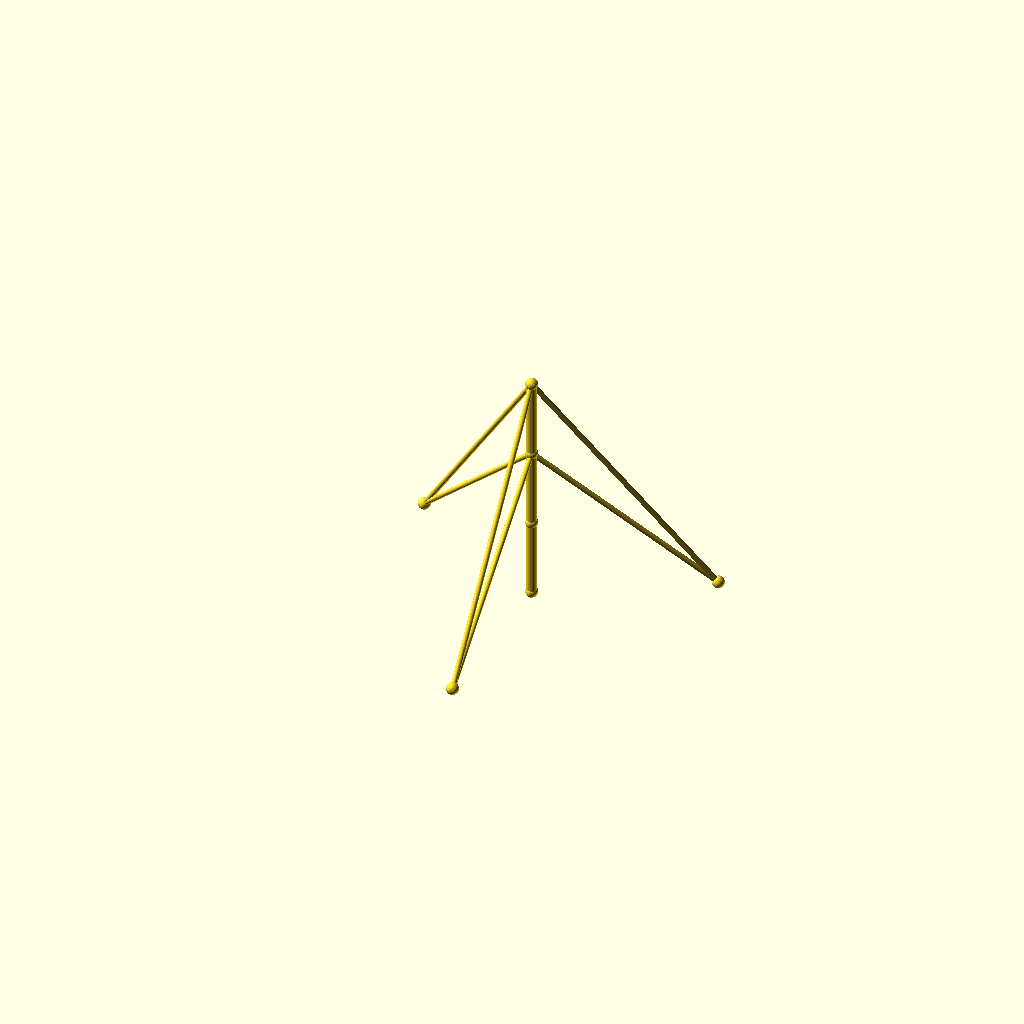
Cell 1: rendered with the file's own defaults.
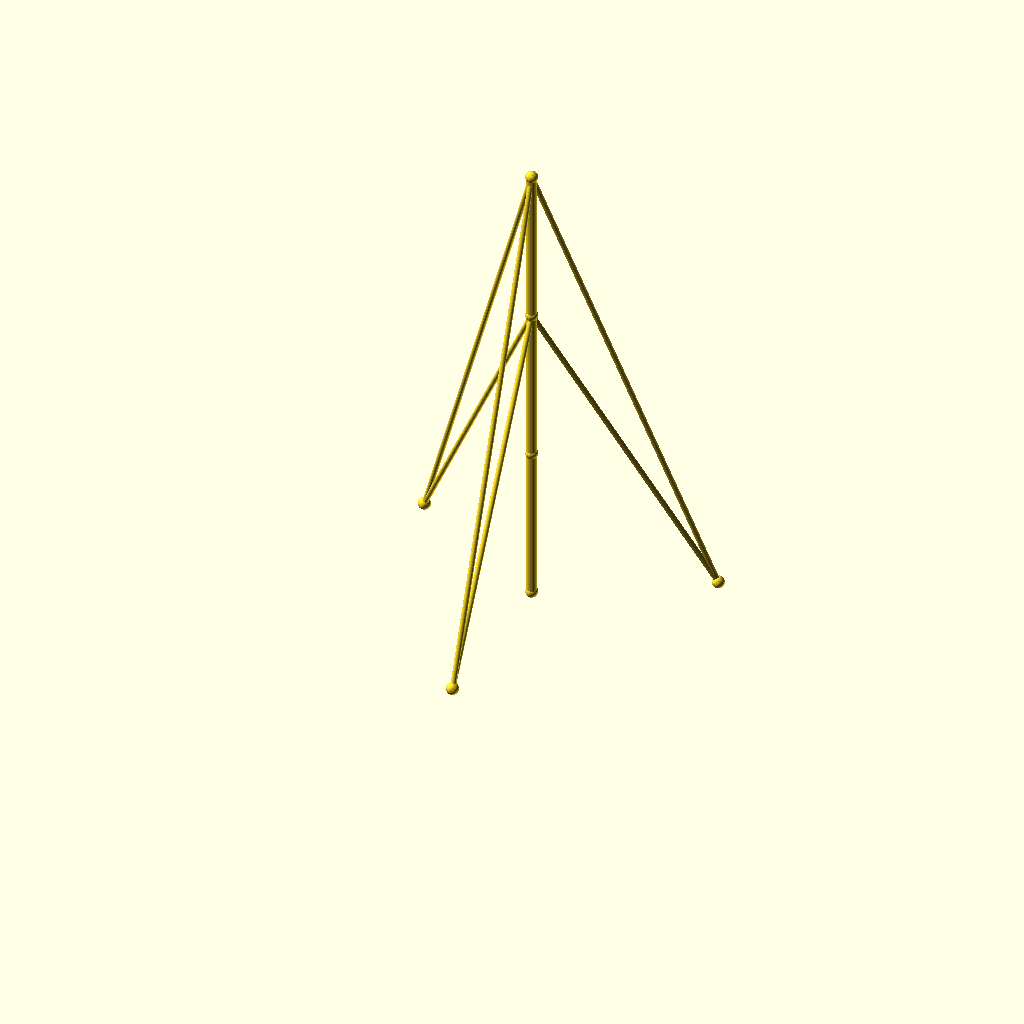
Cell 2: the same model with seg_h = 90.
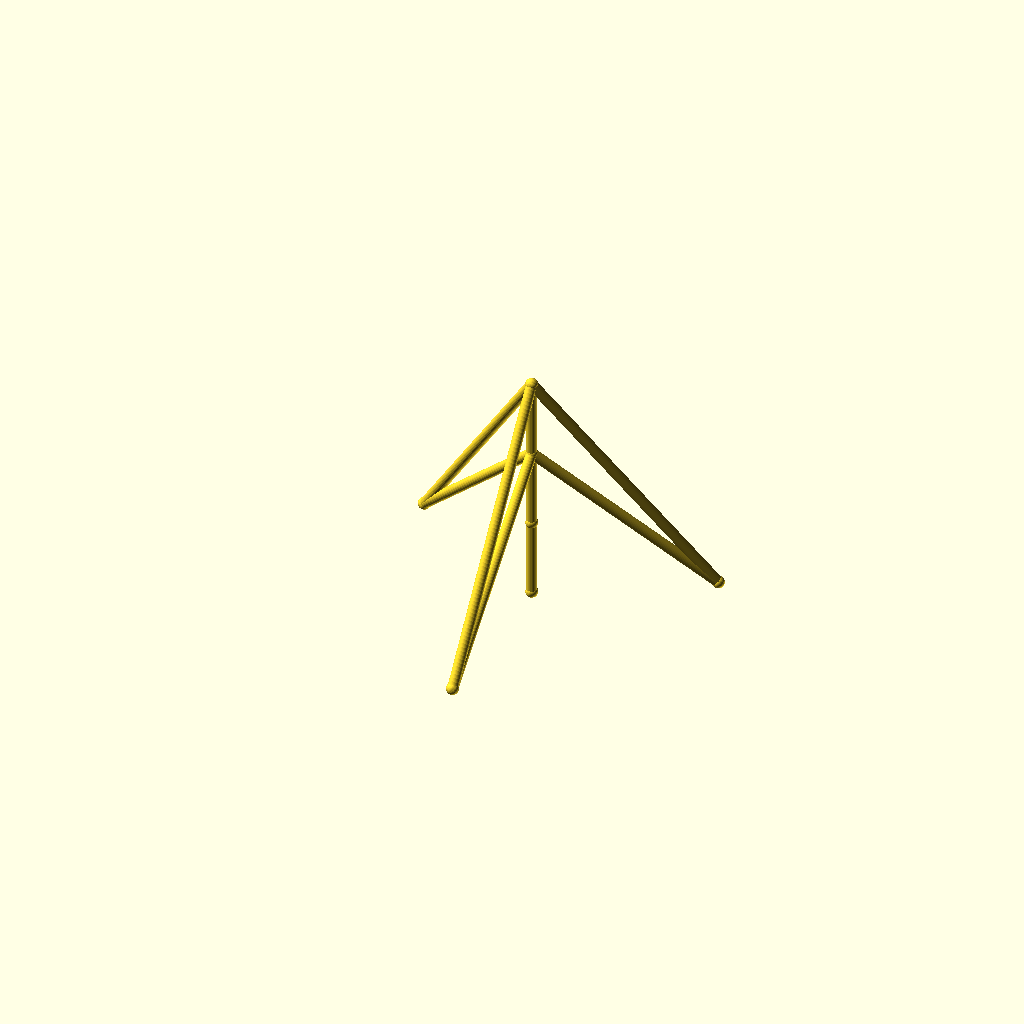
Cell 3: the same model with guy_r = 3.
All cells are drawn from one camera (rotation 55°, 0°, 25°, orthographic, colour scheme Cornfield), so only the parameter changes between them.
The OpenSCAD source (optional_data/data/wire2/guymasts/scene_0123.scad):
$fn = 32;

// ----------------------------------------------------------------------
// Guyed mast: 3 sections of 45 mm, 3 anchors on R100
// ----------------------------------------------------------------------

// --- parameters (mm) ---
sections = 3;             // number of mast sections
seg_h = 45;               // section height
mast_r = 3;               // mast member radius
guy_r = 1.5;              // guy wire radius
joint_r = 3.5;            // joint ball radius
anchors_n = 3;            // number of ground anchors
anchor_r = 100;           // anchor ring radius
anchor_step = 120;        // angle between anchors, degrees
anchor_a0 = 30;           // angle of the first anchor, degrees
tiers = 2;                // number of guy tiers
guy_h_3 = 135;            // guy tier height (section 3)
guy_h_2 = 90;             // guy tier height (section 2)

bbox_x = anchor_r * (cos(anchor_a0 + 0 * anchor_step) - cos(anchor_a0 + 1 * anchor_step)) + 2 * joint_r;  // overall X, joints included
bbox_y = anchor_r * (sin(anchor_a0 + 0 * anchor_step) - sin(anchor_a0 + 2 * anchor_step)) + 2 * joint_r;  // overall Y, joints included
bbox_z = sections * seg_h + 2 * joint_r;  // overall Z, joints included
mast_d = 2 * mast_r;  // mast trunk diameter
guy_d = 2 * guy_r;  // guy wire diameter
joint_d = 2 * joint_r;  // joint ball diameter
nodes = concat([for (i = [0 : sections]) [0, 0, i * seg_h]], [for (k = [0 : anchors_n - 1]) [anchor_r * cos(anchor_a0 + k * anchor_step), anchor_r * sin(anchor_a0 + k * anchor_step), 0]]);

module member(a, b, r) {
  /* round stock from joint a to joint b, ends buried in the joint balls */
  d = b - a;
  length = norm(d);
  translate(a) rotate([0, acos(d[2] / length), atan2(d[1], d[0])])
    cylinder(h = length, r = r);
}

module joint(p, r) {
  /* ball at the joint centre, fatter than every member meeting there */
  translate(p) sphere(r = r);
}

/* members - each call is one graph edge */
member(nodes[0], nodes[1], mast_r);
member(nodes[1], nodes[2], mast_r);
member(nodes[2], nodes[3], mast_r);
member(nodes[3], nodes[4], guy_r);
member(nodes[3], nodes[5], guy_r);
member(nodes[3], nodes[6], guy_r);
member(nodes[2], nodes[4], guy_r);
member(nodes[2], nodes[5], guy_r);
member(nodes[2], nodes[6], guy_r);

/* joint balls */
for (p = nodes) joint(p, joint_r);
Parameter table extracted from the source (name, type, default, range or options):
sections: number, default 3
seg_h: number, default 45
mast_r: number, default 3
guy_r: number, default 1.5
joint_r: number, default 3.5
anchors_n: number, default 3
anchor_r: number, default 100
anchor_step: number, default 120
anchor_a0: number, default 30
tiers: number, default 2
guy_h_3: number, default 135
guy_h_2: number, default 90
